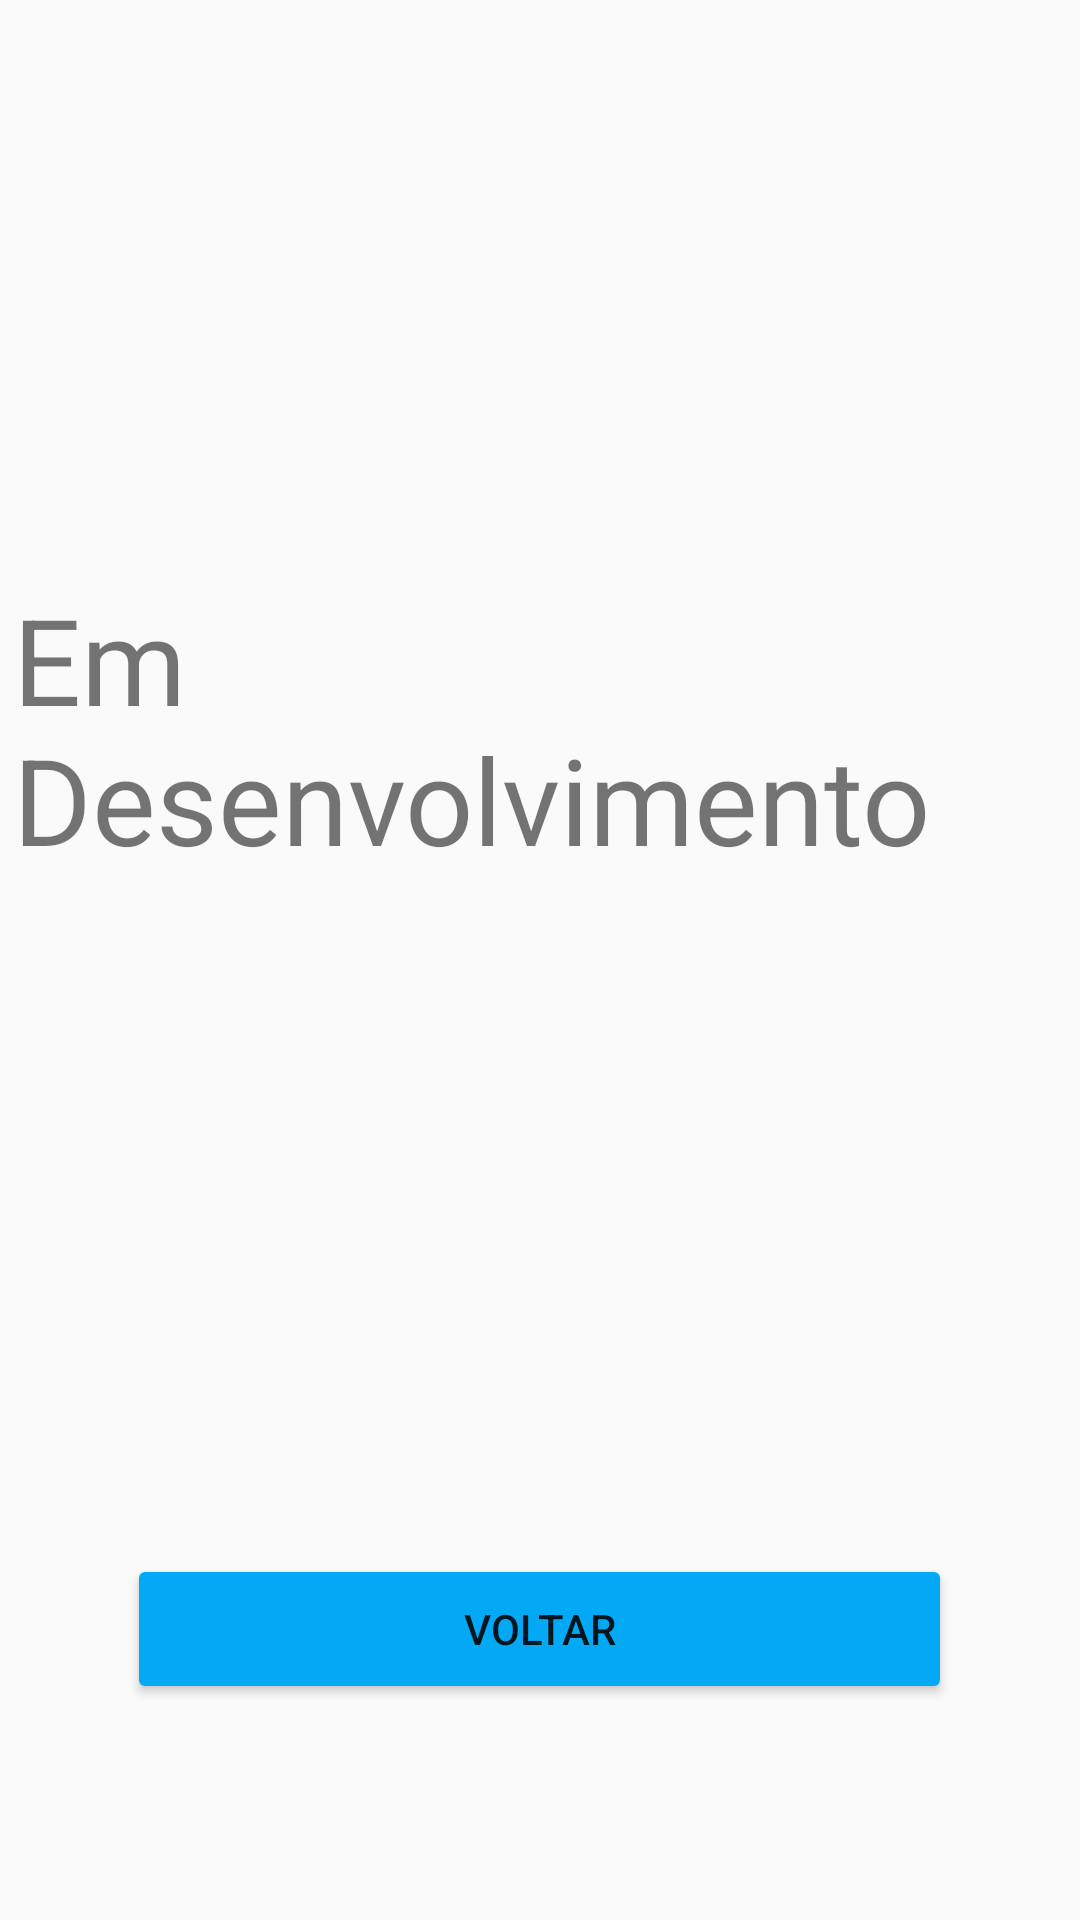

Produce the Android XML layout that renders to this screen, including the resource entries it uses.
<!-- AndroidManifest.xml: application theme MyAppTheme -->
<!-- res/layout/act_em_desenvolvimento.xml -->
<?xml version="1.0" encoding="utf-8"?>
<android.support.constraint.ConstraintLayout xmlns:android="http://schemas.android.com/apk/res/android"
    xmlns:app="http://schemas.android.com/apk/res-auto"
    xmlns:tools="http://schemas.android.com/tools"
    android:layout_width="match_parent"
    android:layout_height="match_parent"
    tools:context="com.projeto.jadieleudes.mysmallspace.gui.EmDesenvolvimento">

    <TextView
        android:id="@+id/textView1"
        android:layout_width="351dp"
        android:layout_height="132dp"
        android:layout_marginBottom="8dp"
        android:layout_marginLeft="8dp"
        android:layout_marginRight="8dp"
        android:layout_marginTop="8dp"
        android:text="Em Desenvolvimento"
        android:textSize="40sp"
        app:layout_constraintBottom_toTopOf="@+id/btnVoltar"
        app:layout_constraintHorizontal_bias="0.529"
        app:layout_constraintLeft_toLeftOf="parent"
        app:layout_constraintRight_toRightOf="parent"
        app:layout_constraintTop_toTopOf="parent" />

    <Button
        android:id="@+id/btnVoltar"
        android:layout_width="275dp"
        android:layout_height="50dp"
        android:backgroundTint="@color/colorBtnBlue"
        android:onClick="voltar"
        android:text="@string/btn_voltar"
        android:layout_marginRight="8dp"
        app:layout_constraintRight_toRightOf="@+id/textView1"
        android:layout_marginLeft="8dp"
        app:layout_constraintLeft_toLeftOf="@+id/textView1"
        app:layout_constraintBottom_toBottomOf="parent"
        android:layout_marginBottom="72dp" />
</android.support.constraint.ConstraintLayout>
<!-- resources referenced by this layout -->
<resources>
  <color name="colorBtnBlue">#03a9f4</color>
  <string name="btn_voltar">Voltar</string>
  <style name="MyAppTheme" parent="Theme.AppCompat.Light.NoActionBar">
          
          <item name="colorPrimary">@color/colorToolBarBase1</item>
          <item name="colorPrimaryDark">@color/colorToolBarDark1</item>
          <item name="colorAccent">@color/colorToolBarBase2</item>
  
          <item name="android:windowActivityTransitions">true</item>
          <item name="android:windowContentTransitions">true</item>
      </style>
  <color name="colorToolBarBase1">#03a9f4</color>
  <color name="colorToolBarDark1">#01547a</color>
  <color name="colorToolBarBase2">#ffc107</color>
</resources>
